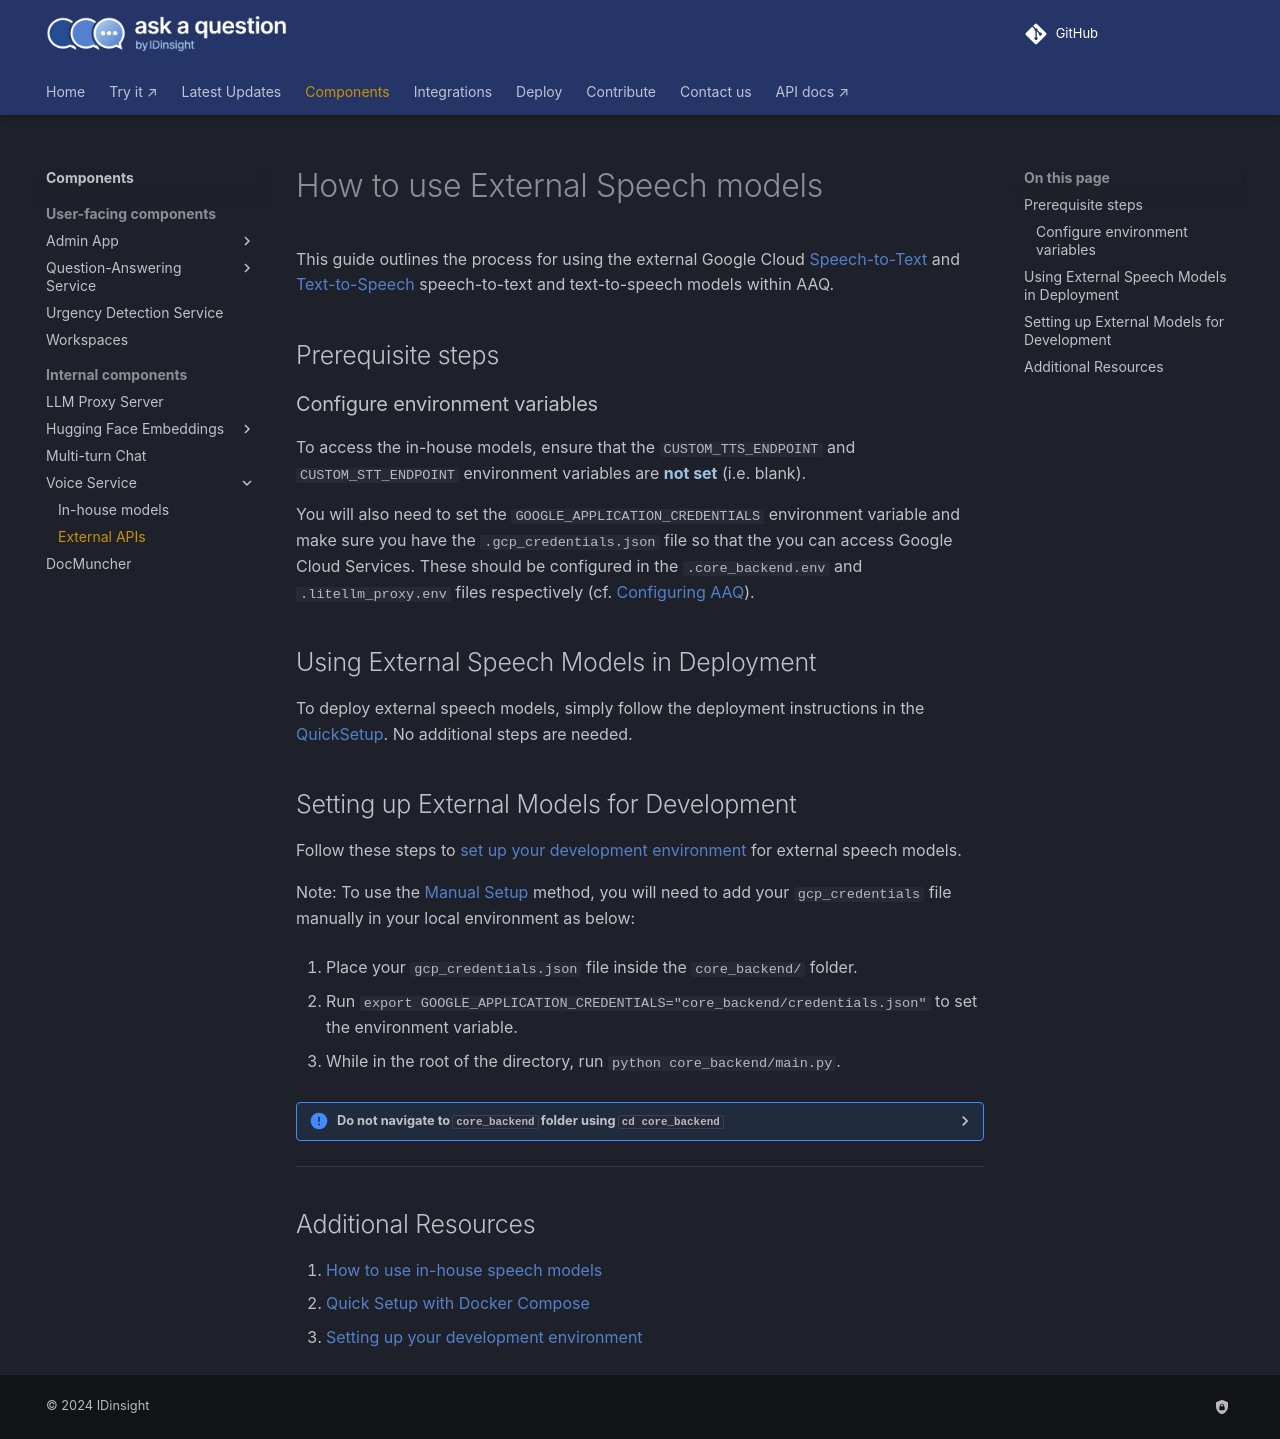

repository: IDinsight/ask-a-question · page: v1.4.0/components/voice-service/external-apis/index.html · generator: mkdocs

# How to use External Speech models

This guide outlines the process for using the external Google Cloud [Speech-to-Text](https://cloud.google.com/speech-to-text?hl=en) and [Text-to-Speech](https://cloud.google.com/text-to-speech?hl=en) speech-to-text and text-to-speech models within AAQ.

## Prerequisite steps

### Configure environment variables

To access the in-house models, ensure that the `CUSTOM_TTS_ENDPOINT` and `CUSTOM_STT_ENDPOINT` environment variables are **not set** (i.e. blank).

You will also need to set the `GOOGLE_APPLICATION_CREDENTIALS` environment variable and make sure you have the `.gcp_credentials.json` file so that the you can access Google Cloud Services. These should be configured in the `.core_backend.env` and `.litellm_proxy.env` files respectively (cf. [Configuring AAQ](../../deployment/config-options.md)).

## Using External Speech Models in Deployment

To deploy external speech models, simply follow the deployment instructions in the [QuickSetup](../../deployment/quick-setup.md). No additional steps are needed.

## Setting up External Models for Development

Follow these steps to [set up your development environment](../../develop/setup.md) for external speech models.

Note: To use the [Manual Setup](../../develop/setup.md#set-up-manually) method, you will need to add your `gcp_credentials` file manually in your local environment as below:

1. Place your `gcp_credentials.json` file inside the `core_backend/` folder.

2. Run `export GOOGLE_APPLICATION_CREDENTIALS="core_backend/credentials.json"` to set the environment variable.

3. While in the root of the directory, run `python core_backend/main.py`.


??? "Do not navigate to `core_backend` folder using `cd core_backend`"
    If you do this, then you will also have to adjust `GOOGLE_APPLICATION_CREDENTIALS` to be `"/credentials.json"` as it's relative to your terminal.

---

## Additional Resources

1. [How to use in-house speech models](./in-house-models.md)
2. [Quick Setup with Docker Compose](../../deployment/quick-setup.md)
3. [Setting up your development environment](../../develop/setup.md)
